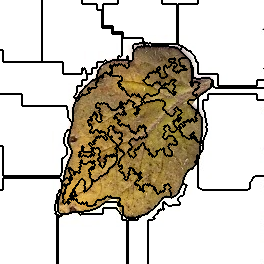

The data file committed next to this chart (first rows):
0, 0, 0, 0, 0, 0, 0, 0, 0, 0, 0, 0, 0, 0, 0, 0, 0, 0, 0, 0, 0, 0, 0, 0
0, 0, 0, 0, 0, 0, 0, 0, 0, 0, 0, 0, 0, 0, 0, 0, 0, 0, 0, 0, 0, 0, 0, 0
0, 0, 0, 0, 0, 0, 0, 0, 0, 0, 0, 0, 0, 0, 0, 0, 0, 0, 0, 0, 0, 0, 0, 0
0, 0, 0, 0, 0, 0, 0, 0, 0, 0, 0, 0, 0, 0, 0, 0, 0, 0, 0, 0, 0, 0, 0, 0
0, 0, 0, 0, 0, 0, 0, 0, 0, 0, 0, 0, 0, 0, 0, 0, 0, 0, 0, 0, 0, 0, 0, 0
0, 0, 0, 0, 0, 0, 0, 0, 0, 0, 0, 0, 0, 0, 0, 0, 0, 0, 0, 0, 0, 0, 0, 0
0, 0, 0, 0, 0, 0, 0, 0, 0, 0, 0, 0, 0, 0, 0, 0, 0, 0, 0, 0, 0, 0, 0, 0
0, 0, 0, 0, 0, 0, 0, 0, 0, 0, 0, 0, 0, 0, 0, 0, 0, 0, 0, 0, 0, 0, 0, 0
0, 0, 0, 0, 0, 0, 0, 0, 0, 0, 0, 0, 0, 0, 0, 0, 0, 0, 0, 0, 0, 0, 0, 0
0, 0, 0, 0, 0, 0, 0, 0, 0, 0, 0, 0, 0, 0, 0, 0, 0, 0, 0, 0, 0, 0, 0, 0
0, 0, 0, 0, 0, 0, 0, 0, 0, 0, 0, 0, 0, 0, 0, 0, 0, 0, 0, 0, 0, 0, 0, 0
0, 0, 0, 0, 0, 0, 0, 0, 0, 0, 0, 0, 0, 0, 0, 0, 0, 0, 0, 0, 0, 0, 0, 0
0, 0, 0, 0, 0, 0, 0, 0, 0, 0, 0, 0, 0, 0, 0, 0, 0, 0, 0, 0, 0, 0, 0, 0
0, 0, 0, 0, 0, 0, 0, 0, 0, 0, 0, 0, 0, 0, 0, 0, 0, 0, 0, 0, 0, 0, 0, 0
0, 0, 0, 0, 0, 0, 0, 0, 0, 0, 0, 0, 0, 0, 0, 0, 0, 0, 0, 0, 0, 0, 0, 0
0, 0, 0, 0, 0, 0, 0, 0, 0, 0, 0, 0, 0, 0, 0, 0, 0, 0, 0, 0, 0, 0, 0, 0
0, 0, 0, 0, 0, 0, 0, 0, 0, 0, 0, 0, 0, 0, 0, 0, 0, 0, 0, 0, 0, 0, 0, 0
0, 0, 0, 0, 0, 0, 0, 0, 0, 0, 0, 0, 0, 0, 0, 0, 0, 0, 0, 0, 0, 0, 0, 0
0, 0, 0, 0, 0, 0, 0, 0, 0, 0, 0, 0, 0, 0, 0, 0, 0, 0, 0, 0, 0, 0, 0, 0
0, 0, 0, 0, 0, 0, 0, 0, 0, 0, 0, 0, 0, 0, 0, 0, 0, 0, 0, 0, 0, 0, 0, 0
0, 0, 0, 0, 0, 0, 0, 0, 0, 0, 0, 0, 0, 0, 0, 0, 0, 0, 0, 0, 0, 0, 0, 0
0, 0, 0, 0, 0, 0, 0, 0, 0, 0, 0, 0, 0, 0, 0, 0, 0, 0, 0, 0, 0, 0, 0, 0
0, 0, 0, 0, 0, 0, 0, 0, 0, 0, 0, 0, 0, 0, 0, 0, 0, 0, 0, 0, 0, 0, 0, 0
0, 0, 0, 0, 0, 0, 0, 0, 0, 0, 0, 0, 0, 0, 0, 0, 0, 0, 0, 0, 0, 0, 0, 0
0, 0, 0, 0, 0, 0, 0, 0, 0, 0, 0, 0, 0, 0, 0, 0, 0, 0, 0, 0, 0, 0, 0, 0
0, 0, 0, 0, 0, 0, 0, 0, 0, 0, 0, 0, 0, 0, 0, 0, 0, 0, 0, 0, 0, 0, 0, 0
0, 0, 0, 0, 0, 0, 0, 0, 0, 0, 0, 0, 0, 0, 0, 0, 0, 0, 0, 0, 0, 0, 0, 0
0, 0, 0, 0, 0, 0, 0, 0, 0, 0, 0, 0, 0, 0, 0, 0, 0, 0, 0, 0, 0, 0, 0, 0
0, 0, 0, 0, 0, 0, 0, 0, 0, 0, 0, 0, 0, 0, 0, 0, 0, 0, 0, 0, 0, 0, 0, 0
0, 0, 0, 0, 0, 0, 0, 0, 0, 0, 0, 0, 0, 0, 0, 0, 0, 0, 0, 0, 0, 0, 0, 0
0, 0, 0, 0, 0, 0, 0, 0, 0, 0, 0, 0, 0, 0, 0, 0, 0, 0, 0, 0, 0, 0, 0, 0
0, 0, 0, 0, 0, 0, 0, 0, 0, 0, 0, 0, 0, 0, 0, 0, 0, 0, 0, 0, 0, 0, 0, 0
0, 0, 0, 0, 0, 0, 0, 0, 0, 0, 0, 0, 0, 0, 0, 0, 0, 0, 0, 0, 0, 0, 0, 0
0, 0, 0, 0, 0, 0, 0, 0, 0, 0, 0, 0, 0, 0, 0, 0, 0, 0, 0, 0, 0, 0, 0, 0
0, 0, 0, 0, 0, 0, 0, 0, 0, 0, 0, 0, 0, 0, 0, 0, 0, 0, 0, 0, 0, 0, 0, 0
0, 0, 0, 0, 0, 0, 0, 0, 0, 0, 0, 0, 0, 0, 0, 0, 0, 0, 0, 0, 0, 0, 0, 0
0, 0, 0, 0, 0, 0, 0, 0, 0, 0, 0, 0, 0, 0, 0, 0, 0, 0, 0, 0, 0, 0, 0, 0
0, 0, 0, 0, 0, 0, 0, 0, 0, 0, 0, 0, 0, 0, 0, 0, 0, 0, 0, 0, 0, 0, 0, 0
0, 0, 0, 0, 0, 0, 0, 0, 0, 0, 0, 0, 0, 0, 0, 0, 0, 0, 0, 0, 0, 0, 0, 0
0, 0, 0, 0, 0, 0, 0, 0, 0, 0, 0, 0, 0, 0, 0, 0, 0, 0, 0, 0, 0, 0, 0, 0
0, 0, 0, 0, 0, 0, 0, 0, 0, 0, 0, 0, 0, 0, 0, 0, 0, 0, 0, 0, 0, 0, 0, 0
0, 0, 0, 0, 0, 0, 0, 0, 0, 0, 0, 0, 0, 0, 0, 0, 0, 0, 0, 0, 0, 0, 0, 0
0, 0, 0, 0, 0, 0, 0, 0, 0, 0, 0, 0, 0, 0, 0, 0, 0, 0, 0, 0, 0, 0, 0, 0
0, 0, 0, 0, 0, 0, 0, 0, 0, 0, 0, 0, 0, 0, 0, 0, 0, 0, 0, 0, 0, 0, 0, 0
0, 0, 0, 0, 0, 0, 0, 0, 0, 0, 0, 0, 0, 0, 0, 0, 0, 0, 0, 0, 0, 0, 0, 0
0, 0, 0, 0, 0, 0, 0, 0, 0, 0, 0, 0, 0, 0, 0, 0, 0, 0, 0, 0, 0, 0, 0, 0
0, 0, 0, 0, 0, 0, 0, 0, 0, 0, 0, 0, 0, 0, 0, 0, 0, 0, 0, 0, 0, 0, 0, 0
0, 0, 0, 0, 0, 0, 0, 0, 0, 0, 0, 0, 0, 0, 0, 0, 0, 0, 0, 0, 0, 0, 0, 0
0, 0, 0, 0, 0, 0, 0, 0, 0, 0, 0, 0, 0, 0, 0, 0, 0, 0, 0, 0, 0, 0, 0, 0
0, 0, 0, 0, 0, 0, 0, 0, 0, 0, 0, 0, 0, 0, 0, 0, 0, 0, 0, 0, 0, 0, 0, 0
8, 8, 8, 0, 0, 0, 0, 0, 0, 0, 0, 0, 0, 0, 0, 0, 0, 0, 0, 0, 0, 0, 0, 0
8, 8, 8, 0, 0, 0, 0, 0, 0, 0, 0, 0, 0, 0, 0, 0, 0, 0, 0, 0, 0, 0, 0, 0
8, 8, 8, 0, 0, 0, 0, 0, 0, 0, 0, 0, 0, 0, 0, 0, 0, 0, 0, 0, 0, 0, 0, 0
8, 8, 8, 0, 0, 0, 0, 0, 0, 0, 0, 0, 0, 0, 0, 0, 0, 0, 0, 0, 0, 0, 0, 0
8, 8, 8, 0, 0, 0, 0, 0, 0, 0, 0, 0, 0, 0, 0, 0, 0, 0, 0, 0, 0, 0, 0, 0
8, 8, 8, 0, 0, 0, 0, 0, 0, 0, 0, 0, 0, 0, 0, 0, 0, 0, 0, 0, 0, 0, 0, 0
8, 8, 8, 0, 0, 0, 0, 0, 0, 0, 0, 0, 0, 0, 0, 0, 0, 0, 0, 0, 0, 0, 0, 0
8, 8, 8, 0, 0, 0, 0, 0, 0, 0, 0, 0, 0, 0, 0, 0, 0, 0, 0, 0, 0, 0, 0, 0
8, 8, 8, 0, 0, 0, 0, 0, 0, 0, 0, 0, 0, 0, 0, 0, 0, 0, 0, 0, 0, 0, 0, 0
8, 8, 8, 0, 0, 0, 0, 0, 0, 0, 0, 0, 0, 0, 0, 0, 0, 0, 0, 0, 0, 0, 0, 0
8, 8, 8, 0, 0, 0, 0, 0, 0, 0, 0, 0, 0, 0, 0, 0, 0, 0, 0, 0, 0, 0, 0, 0
... 203 more rows
